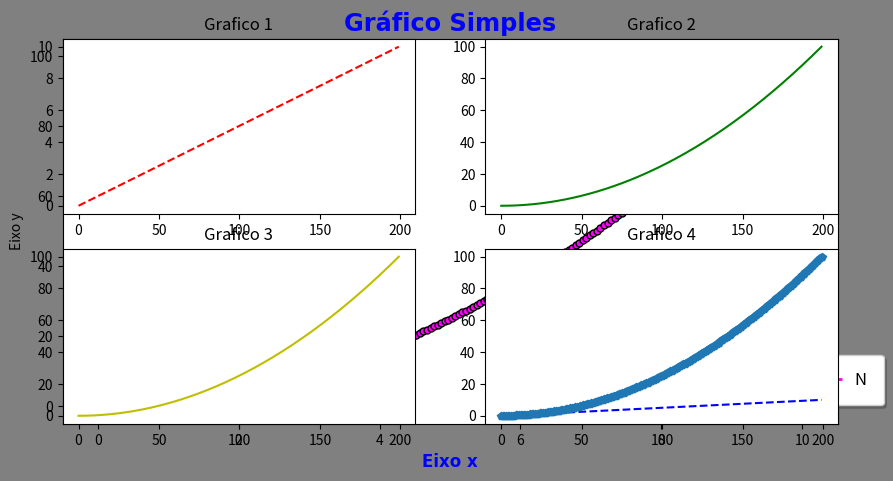
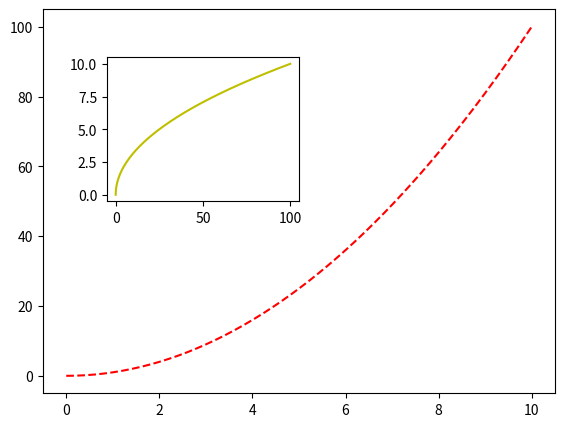

The matplotlib source for these figures, in order: (Note: this script raises an exception after producing the figures.)
# -*- coding: utf-8 -*-
"""Matplotlib.ipynb

Automatically generated by Colaboratory.

Original file is located at
    https://colab.research.google.com/<link-removed>
"""

# Biblioteca para modelagem de dados
import pandas as pd

# Biblioteca para recursos matemáticos
import numpy as np

# Biblioteca para recursos Graficos
import matplotlib.pyplot as plt

# Gerando numeros com o numpy
Dados_x = np.linspace(0, 10, 200)
Dados_y = Dados_x * Dados_x

# ---- Gráfico Linha com 2 eixos e ajustando os parâmetros

# Ajustando a figura
plt.figure(
    figsize=(10, 5),  # Ajustando o tamanho do gráfico
    facecolor='gray'  # Ajustando cor de fundo
)

# Adicionando eixos
Ax = plt.axes()
Ax.set_facecolor('white')  # Definindo cor de fundo no gráfico

# Criando o gráfico e passando parâmetros para ajustes
plt.plot(
    Dados_x, Dados_y,  # Dados do gráficos
    color='magenta',  # Cor da linha
    linewidth=2,  # Espessura da linha
    markersize=5,  # Tamanho do marcador
    marker='o',  # Tipo do marcados
    linestyle='dashed',  # Tipo da linha
    markeredgecolor='black',  # Cor linha do marcador
)

# Definindo label do eixo x
plt.xlabel(
    'Eixo x',  # nome do label
    fontweight='bold',  # estilo
    fontsize='large',  # Tamanho da fonte
    fontfamily='fantasy',  # Tipo da fonte
    color='blue',  # Cor da Fonte
)

# Definindo label do eixo y
# Mesmo parâmetros pode ser aplicado do 'xlabel'
plt.ylabel('Eixo y')

# Definindo um titulo
plt.title(
    'Gráfico Simples',  # Título do Gráfico
    fontweight='bold',  # Estilo da fonte
    fontsize='xx-large',  # Tamanho da fonte
    fontfamily='fantasy',  # Tipo da fonte
    color='blue',  # Cor da Fonte
)

# Definindo as legendas
plt.legend(
    'Números Aleatórios',  # Nome da legenda
    loc='upper center',  # Posição da legenda
    bbox_to_anchor=(1, 0., 0.0, 0.2),  # Posição legenda na Figura
    fontsize='large',  # Tamanho do texto
    shadow=True,  # Sombra na legenda
    borderpad=1,  # Bordar da legenda
);

# Plotando varios graficos em uma grade

# Definindo a dimensão da Grade
Linhas = 2
Colunas = 2

# Grafico na 1º posição da Grade
plt.subplot(Linhas, Colunas, 1)
plt.plot(Dados_x, 'r--')
plt.title('Grafico 1')

# Grafico 2º posição da Grade
plt.subplot(Linhas, Colunas, 2)
plt.plot(Dados_y, 'g-')
plt.title('Grafico 2')

# Grafico 3º posição da Grade
plt.subplot(Linhas, Colunas, 3)
plt.plot(Dados_y, 'y-')
plt.title('Grafico 3')

# Grafico 4º posição da Grade - Incluindo 2 eixos
plt.subplot(Linhas, Colunas, 4)
plt.plot(Dados_x, 'b--')
plt.plot(Dados_y, 'p--')
plt.title('Grafico 4');

# Grafico com mini grafico acoplado

# Criando uma nova firua
Figura = plt.figure()

# Definindo o tamanho do grafico
Eixo_1 = Figura.add_axes([0.1, 0.1, 0.8, 0.8])

# Definindo o tamanho do grafico
Eixo_2 = Figura.add_axes([0.2, 0.5, 0.3, 0.3])

# Plotando os graficos
Eixo_1.plot(Dados_x, Dados_y, 'r--')
Eixo_2.plot(Dados_y, Dados_x, 'y');

# Grafico de Barras

# Criando a figura
Figura = plt.figure()

# Definindo o Tamanho
Grafico = Figura.add_axes([0, 0, 0.7, 0.7])

# Definindo os rotulos
Rotulos = ['A', 'B', 'C', 'D', 'E', 'F', 'G', 'H', 'I', 'J']

# Gerando o gráfico
Grafico.bar(Rotulos, Dados_x);

# Grafico de Barras com mais eixos

# Criando a figura
Figura = plt.figure()

# Definindo o Tamanho
Grafico = Figura.add_axes([0, 0, 0.7, 0.7])

# Definindo os rotulos
Rotulos = ['A', 'B', 'C', 'D', 'E', 'F', 'G', 'H', 'I', 'J']

# Gerando o gráfico
Grafico.bar(Rotulos, Dados_x, color='r')
Grafico.bar(Rotulos, Dados_y * 0.1, color='b');

# Grafico Boxplot
plt.boxplot(Dados_y);



